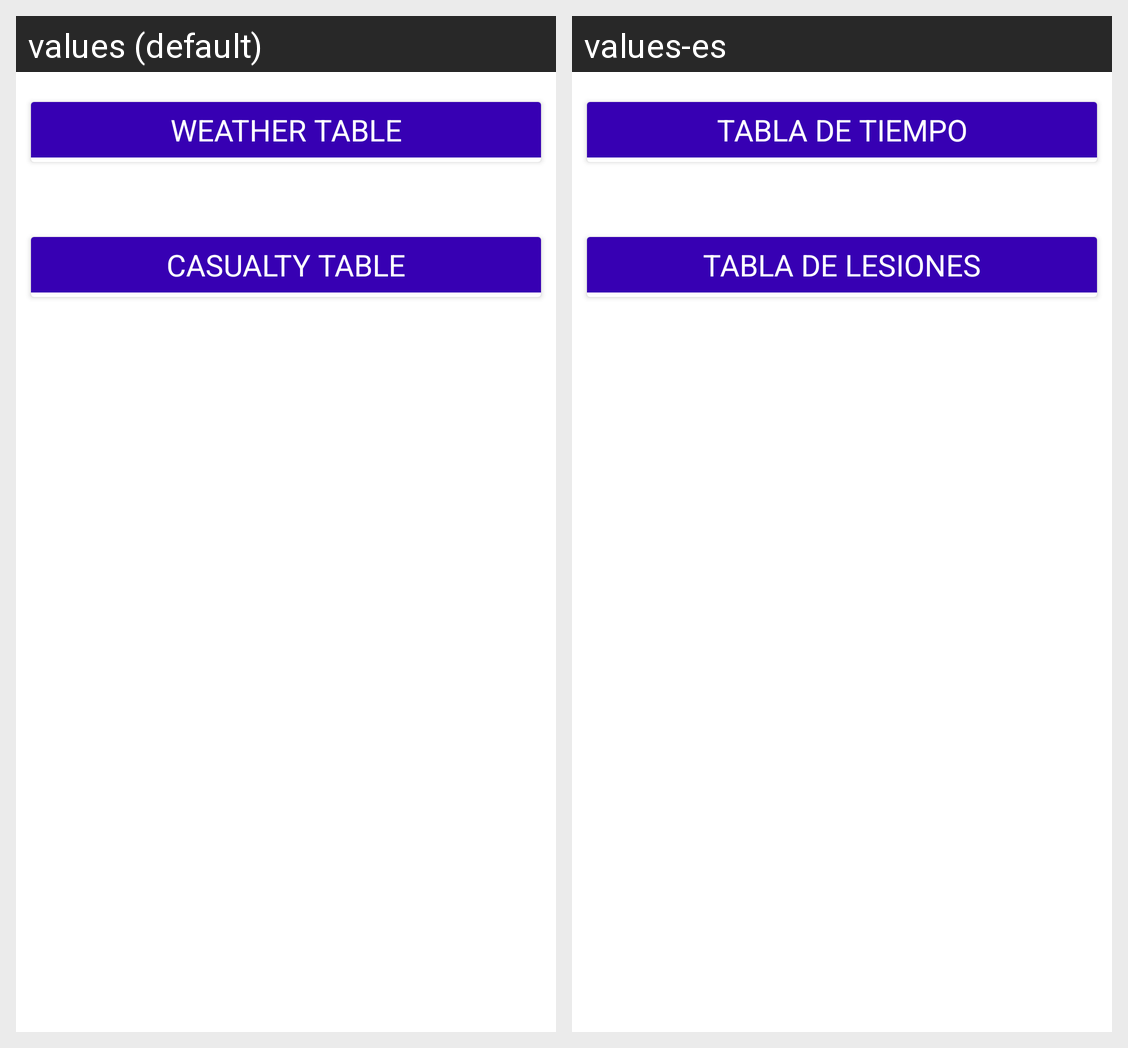

Strings drawn on this Android screen and how each of the app's shown locales translates them:
Android screen res/layout/fragment_tables.xml rendered under 2 locales, left to right: values (default), values-es. Device: Nexus 5 (rendered at 1080×1920; each locale shown at half size, 540×960, under a caption strip naming it); theme Theme.SpanBBowl.
Strings drawn on this screen, with the default value and each locale's value (text and hints the layout hard-codes, and strings that could not be matched under every locale, appear in the picture but are not listed):

weather_table
  values: WEATHER TABLE
  values-es: TABLA DE TIEMPO

casualty_table
  values: CASUALTY TABLE
  values-es: TABLA DE LESIONES
